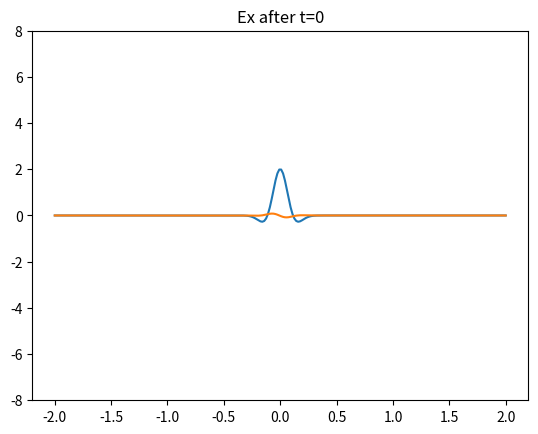
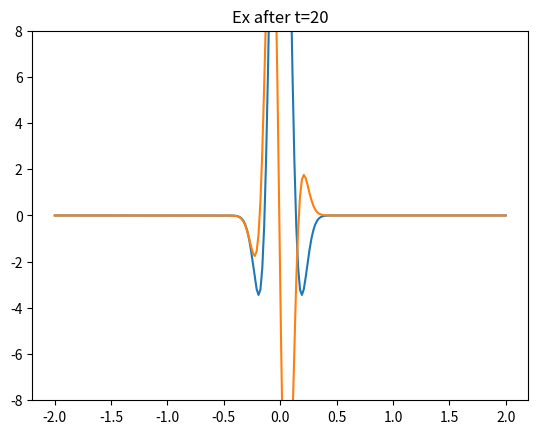
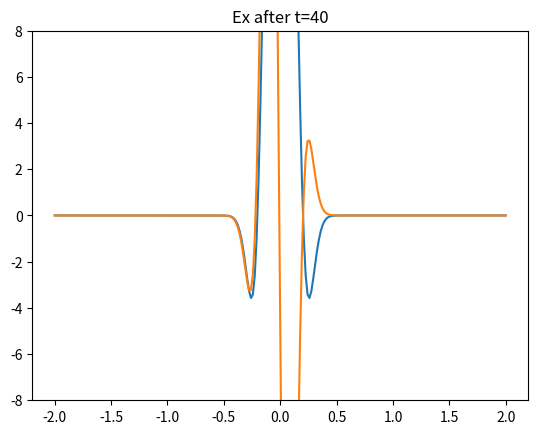
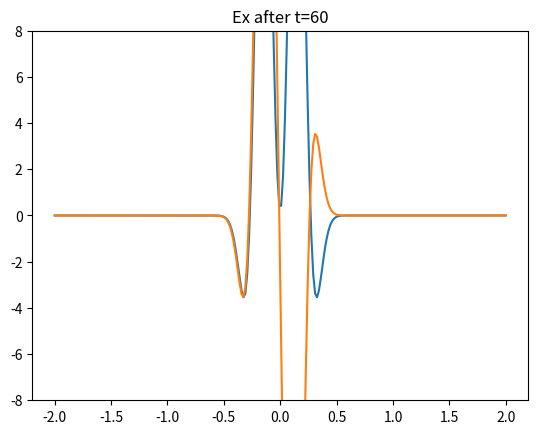
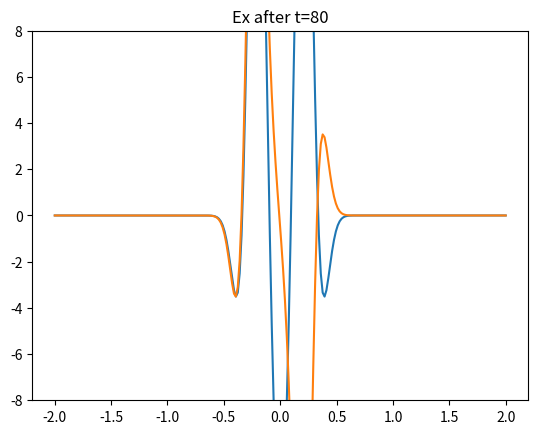
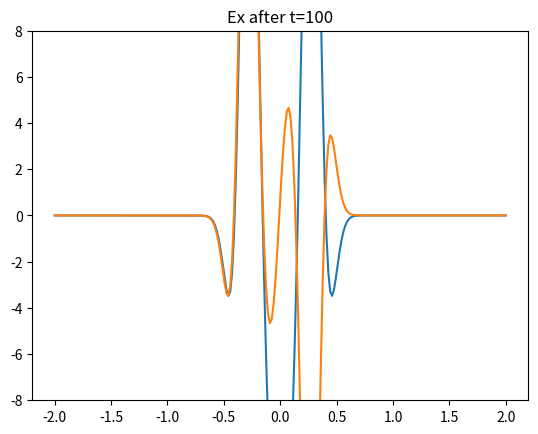
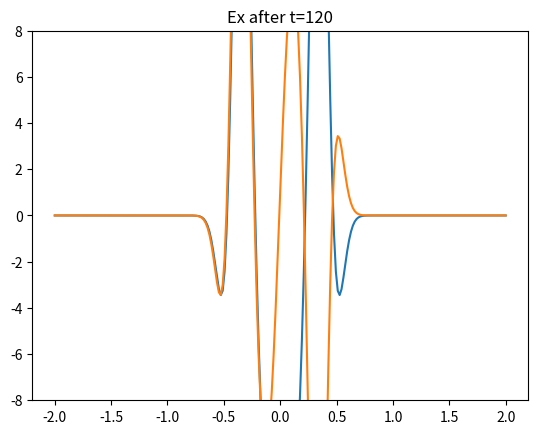
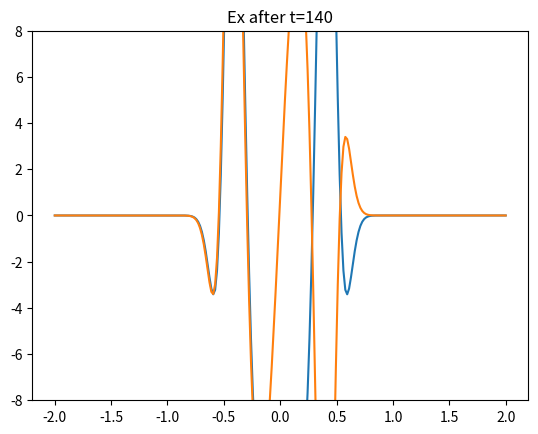
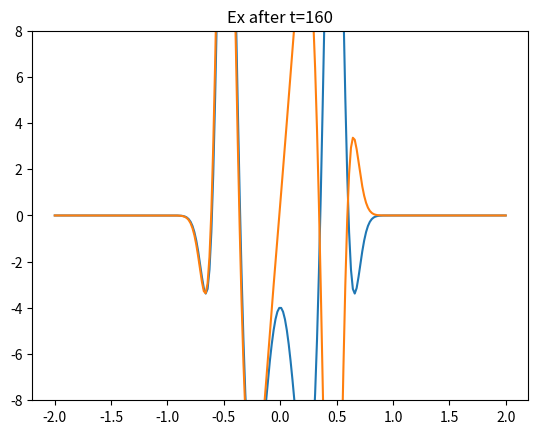
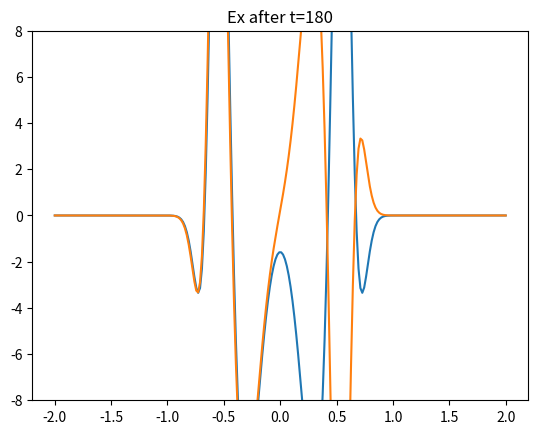
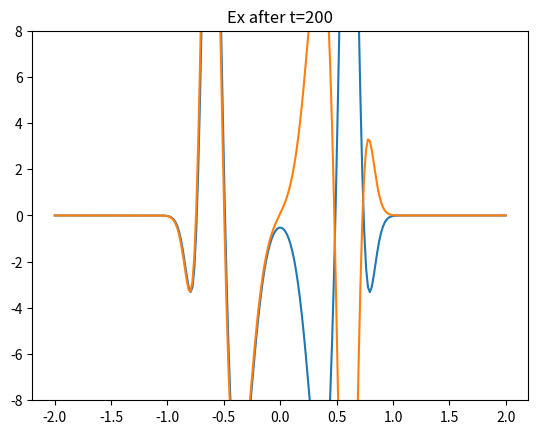
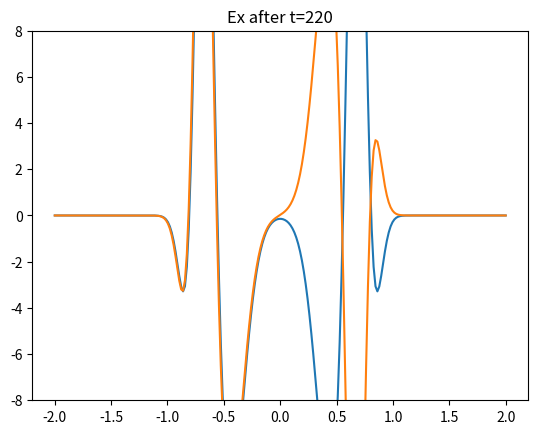
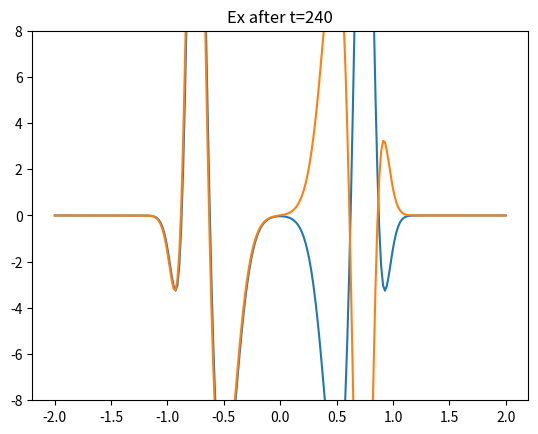
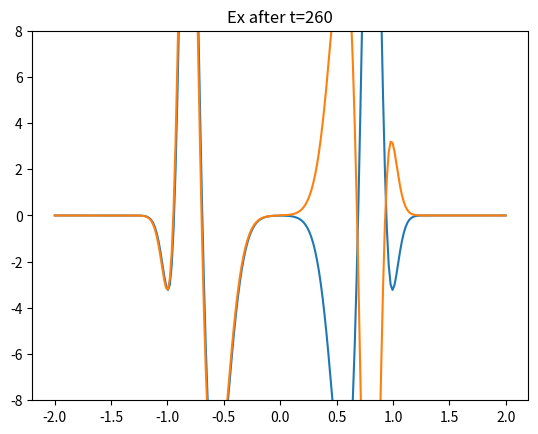
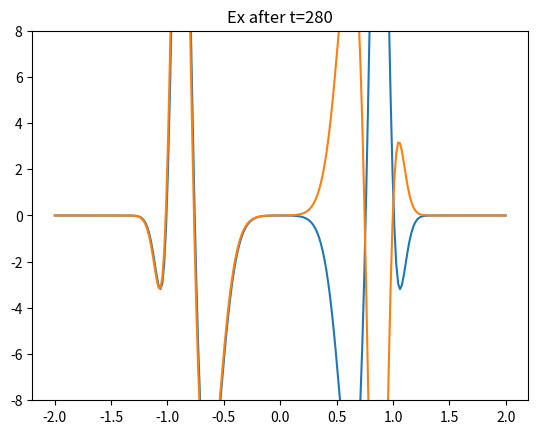
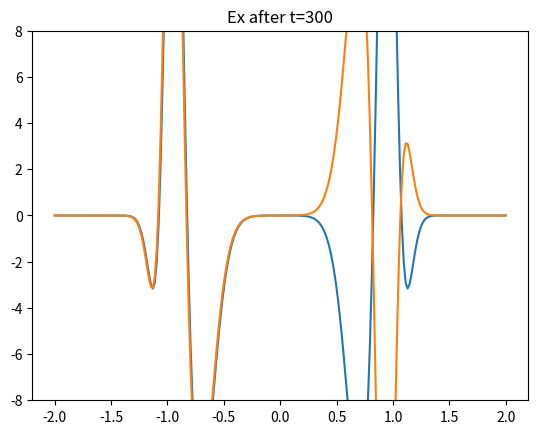

These charts were generated, in order, by the following Python code:
# # -*- coding: utf-8 -*-
# """
# Created on Sat Jan 13 05:28:00 2024
#
# @author: shuw1
# """
#
# # -*- coding: utf-8 -*-
# """
# Created on Sat Jan  6 08:48:01 2024
#
# @author: shuw
# """
#
import numpy as np
import matplotlib.pyplot as plt
from time import sleep
# # def FDTD1DD():
# eps0 = 1#8.854e-12
# eps = 1
# mu0 = 1#4 * np.pi * 1e-7
# imp = np.sqrt(mu0/(eps0*eps))
# c = 1 / np.sqrt(eps0 * mu0)
#
# f = 1#3e10
# w = 2 * np.pi * f
# lam = c / f
# dz = 0.008368200836820083
# dt = 0.001680672268907563
#
# Distance = 10 * lam
# Zmax=240
# Nmax=596
#
# imp = np.sqrt(mu0/(eps0*eps))
#
# Hy = np.zeros((Zmax, Nmax))
# Ex = np.zeros((Zmax, Nmax))
#
# # x_len = dz * Zmax
# x_cood = np.linspace(-1, 1, 240)
#
# # t_len = dt * Nmax
# t_cood = np.linspace(0, 1, 596)
#
# def source(x,t,sd):
#     e=-0.5 * (x ** 2 + t ** 2) / (sd ** 2)
#     return 2e1 * np.exp(e) * (1+e) #ricker source
#     # return np.exp(e) # gaussian source
#
# source_x = range(0,Zmax)#int(Zmax/2.0)
# for t in range(0, Nmax-1):
#     # 内层循环：在空间维度上的循环
#     Ex[source_x,t] = Ex[source_x,t]+source(x_cood[source_x],t_cood[t],0.1)
#     Hy[-1, t + 1] = Hy[-2, t]  # abc
#     for z in range(0, Zmax - 1):
#         Hy[z, t + 1] = Hy[z, t] + (Ex[z + 1, t] - Ex[z, t]) * dt / (mu0 *dz)
#
#
#     Ex[0, t + 1] = Ex[1, t]  # abc
#     for z in range(1, Zmax):
#         Ex[z, t + 1] = Ex[z, t] + (Hy[z, t + 1] - Hy[z - 1, t + 1])*dt / (eps0*eps*dz)
#
#     if t % 20 == 0:
#         plt.clf()
#         plt.title("Ex after t=%i" % t)
#         plt.plot(x_cood, Ex[:,t+1], x_cood,Hy[:,t+1])
#         # plt.ylim([-8, 8])
#         plt.show()
#         plt.clf()
#         plt.close()
if __name__ == "__main__":

    xmin = -2
    xmax = 2
    tmin = 0
    tmax = 1
    sd = 0.08
    NX = 240
    NSTEPS = 596
    DELTAX = 0.008368200836820083
    DELTAT = 0.001680672268907563
    eps0 = 1#8.854e-12
    eps = 1
    mu0 = 1#4 * np.pi * 1e-7
    imp = np.sqrt(mu0/(eps0*eps))
    c = 1 / np.sqrt(eps0 * mu0)

    f = 1#3e10
    w = 2 * np.pi * f
    lam = c / f
    imp = np.sqrt(mu0/(eps0*eps))

    #MODEL
    dz = DELTAX
    dt = DELTAT
    Zmax=NX
    Nmax=NSTEPS


    Hy = np.zeros((Zmax, Nmax))
    Ex = np.zeros((Zmax, Nmax))

    x_cood = np.linspace(xmin, xmax, Zmax)
    t_cood = np.linspace(tmin, tmax, Nmax)

    #source
    def source(x,t,sd):
        e=-0.5 * (x ** 2 + t ** 2) / (sd ** 2)
        return 1200 * np.exp(e) * (1 + e) #ricker source

    source_x = range(0, Zmax)  # int(Zmax/2.0)
    # x_cood = np.linspace(xmin, xmax, Zmax)  # 离散化后的空间坐标
    # Ex[:, 0:1] = np.exp(-(((x_cood / sd) ** 2) / 2)).reshape(-1, 1)
    # Hy[0:-1, 0:1] = -Ex[1:, 0:1] / imp  # shift by 1 because of stagging grid
    for t in range(0, Nmax - 1):
        # 加源
        Ex[source_x, t] = Ex[source_x, t] + source(x_cood[source_x], t_cood[t], sd) * dt / (eps0 * eps)
        # 迭代过程
        Hy[-1, t + 1] = Hy[-2, t]  # abc
        for z in range(0, Zmax - 1):
            Hy[z, t + 1] = Hy[z, t] + (Ex[z + 1, t] - Ex[z, t]) * dt / (mu0 * dz)

        Ex[0, t + 1] = Ex[1, t]  # abc
        for z in range(1, Zmax):
            Ex[z, t + 1] = Ex[z, t] + (Hy[z, t + 1] - Hy[z - 1, t + 1]) * dt / (eps0 * eps * dz)

        if t % 20 == 0:
            plt.clf()
            plt.title("Ex after t=%i" % t)
            plt.plot(x_cood, Ex[:, t + 1], x_cood, Hy[:, t + 1])
            plt.ylim([-8, 8])
            plt.show()
            plt.clf()
            plt.close()
